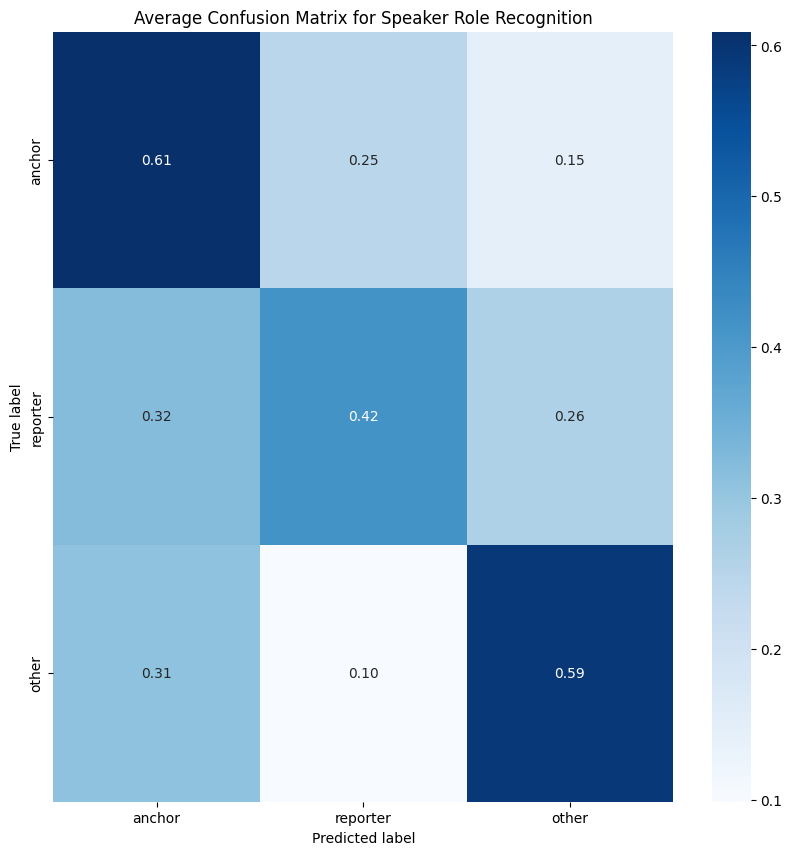

The table this chart was drawn from, first rows:
6.090909090909091272e-01, 2.454545454545454530e-01, 1.454545454545454475e-01
3.207547169811320598e-01, 4.150943396226415283e-01, 2.641509433962264120e-01
3.098591549295774406e-01, 9.859154929577464144e-02, 5.915492957746478764e-01
